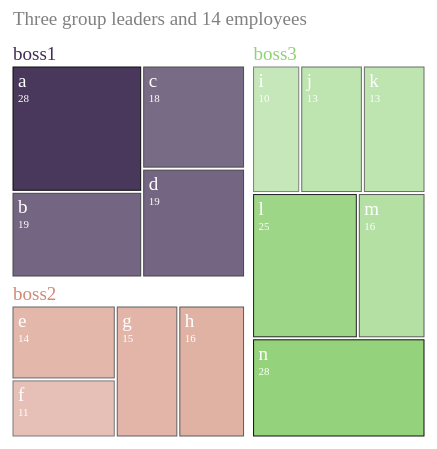
D3 v4 page, settled after 360 driven frames (6 s of simulated time); the page loaded 1 data file(s).



// set the dimensions and margins of the graph
var margin = {top: 10, right: 10, bottom: 10, left: 10},
  width = 445 - margin.left - margin.right,
  height = 445 - margin.top - margin.bottom;

// append the svg object to the body of the page
var svg = d3.select("#my_dataviz")
.append("svg")
  .attr("width", width + margin.left + margin.right)
  .attr("height", height + margin.top + margin.bottom)
.append("g")
  .attr("transform",
        "translate(" + margin.left + "," + margin.top + ")");

// read json data
d3.json("data.json", function(data) {

  console.log(data)

  // Give the data to this cluster layout:
  var root = d3.hierarchy(data).sum(function(d){ return d.value}) // Here the size of each leave is given in the 'value' field in input data

  // Then d3.treemap computes the position of each element of the hierarchy
  d3.treemap()
    .size([width, height])
    .paddingTop(28)
    .paddingRight(7)
    .paddingInner(3)      // Padding between each rectangle
    //.paddingOuter(6)
    //.padding(20)
    (root)

  // prepare a color scale
  var color = d3.scaleOrdinal()
    .domain(["boss1", "boss2", "boss3"])
    .range([ "#402D54", "#D18975", "#8FD175"])

  // And a opacity scale
  var opacity = d3.scaleLinear()
    .domain([10, 30])
    .range([.5,1])

  // use this information to add rectangles:
  svg
    .selectAll("rect")
    .data(root.leaves())
    .enter()
    .append("rect")
      .attr('x', function (d) { return d.x0; })
      .attr('y', function (d) { return d.y0; })
      .attr('width', function (d) { return d.x1 - d.x0; })
      .attr('height', function (d) { return d.y1 - d.y0; })
      .style("stroke", "black")
      .style("fill", function(d){ return color(d.parent.data.name)} )
      .style("opacity", function(d){ return opacity(d.data.value)})

  // and to add the text labels
  svg
    .selectAll("text")
    .data(root.leaves())
    .enter()
    .append("text")
      .attr("x", function(d){ return d.x0+5})    // +10 to adjust position (more right)
      .attr("y", function(d){ return d.y0+20})    // +20 to adjust position (lower)
      .text(function(d){ return d.data.name.replace('mister_','') })
      .attr("font-size", "19px")
      .attr("fill", "white")

  // and to add the text labels
  svg
    .selectAll("vals")
    .data(root.leaves())
    .enter()
    .append("text")
      .attr("x", function(d){ return d.x0+5})    // +10 to adjust position (more right)
      .attr("y", function(d){ return d.y0+35})    // +20 to adjust position (lower)
      .text(function(d){ return d.data.value })
      .attr("font-size", "11px")
      .attr("fill", "white")

  // Add title for the 3 groups
  svg
    .selectAll("titles")
    .data(root.descendants().filter(function(d){return d.depth==1}))
    .enter()
    .append("text")
      .attr("x", function(d){ return d.x0})
      .attr("y", function(d){ return d.y0+21})
      .text(function(d){ return d.data.name })
      .attr("font-size", "19px")
      .attr("fill",  function(d){ return color(d.data.name)} )

  // Add title for the 3 groups
  svg
    .append("text")
      .attr("x", 0)
      .attr("y", 14)    // +20 to adjust position (lower)
      .text("Three group leaders and 14 employees")
      .attr("font-size", "19px")
      .attr("fill",  "grey" )

})


### data: data.json
{
 "children": [
  {
   "children": [
    "{... 4 keys}",
    "{... 4 keys}",
    "{... 4 keys}",
    "{... 4 keys}"
   ],
   "colname": "level2",
   "name": "boss1"
  },
  {
   "children": [
    "{... 4 keys}",
    "{... 4 keys}",
    "{... 4 keys}",
    "{... 4 keys}"
   ],
   "colname": "level2",
   "name": "boss2"
  },
  {
   "children": [
    "{... 4 keys}",
    "{... 4 keys}",
    "{... 4 keys}",
    "{... 4 keys}",
    "{... 4 keys}",
    "{... 4 keys}"
   ],
   "colname": "level2",
   "name": "boss3"
  }
 ],
 "name": "CEO"
}